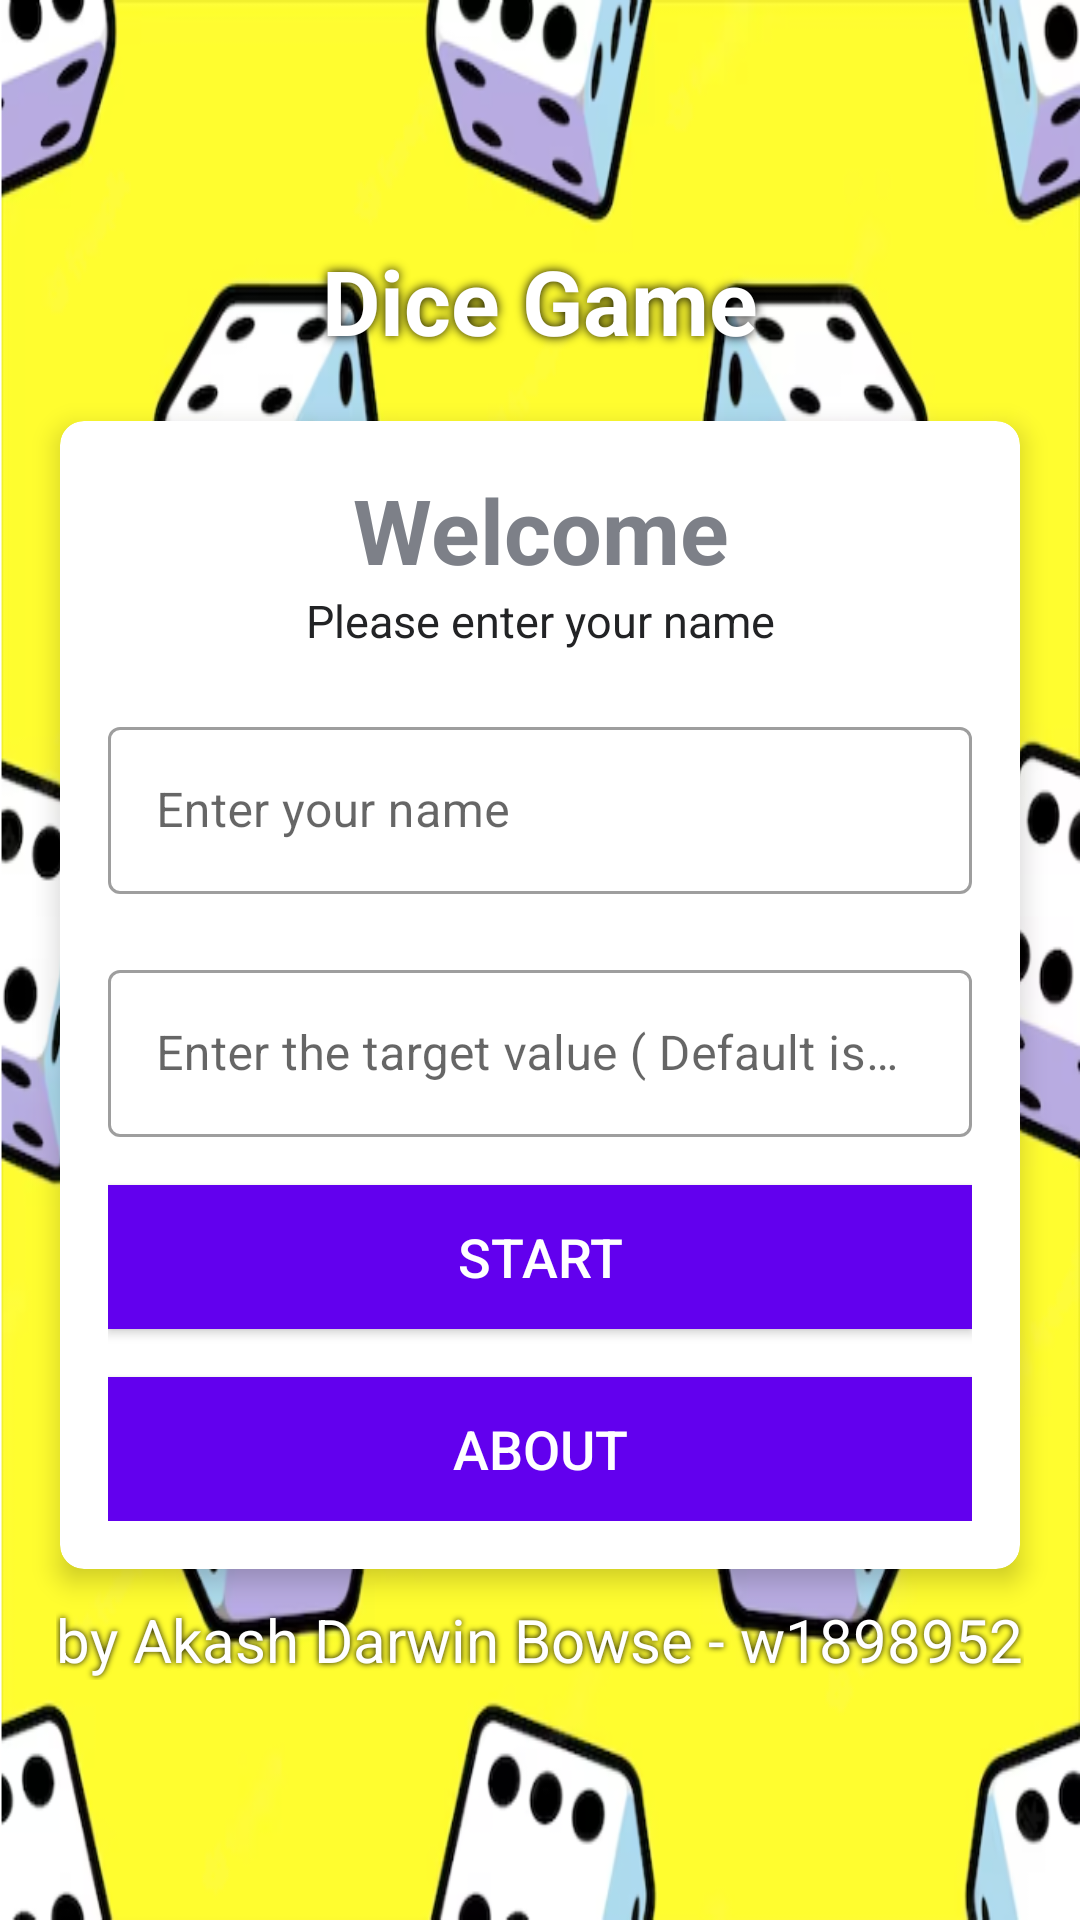

Here is an Android app screen rendered from its layout file. Give the layout XML and the strings, colors and styles it references.
<!-- AndroidManifest.xml: application theme Theme.ProperCW -->
<!-- res/layout/activity_main.xml -->
<?xml version="1.0" encoding="utf-8"?>
<LinearLayout xmlns:android="http://schemas.android.com/apk/res/android"
    xmlns:app="http://schemas.android.com/apk/res-auto"
    xmlns:tools="http://schemas.android.com/tools"
    android:layout_width="match_parent"
    android:layout_height="match_parent"
    tools:context=".MainActivity"
    android:gravity="center"
    android:background="@drawable/dice_pattern_yellow"
    android:orientation="vertical">

    <TextView
        android:id="@+id/tv_app_name"
        android:layout_width="match_parent"
        android:layout_height="wrap_content"
        android:layout_marginBottom="20dp"
        android:shadowColor="#000000"
        android:shadowDx="0"
        android:shadowDy="0"
        android:shadowRadius="8"
        android:outlineProvider="bounds"
        android:clipToOutline="true"
        android:gravity="center"
        android:text="Dice Game"
        android:textColor="#ffffff"
        android:textSize="30sp"
        android:textStyle="bold" />

    <androidx.cardview.widget.CardView
        android:id="@+id/cv_main"
        android:layout_width="match_parent"
        android:layout_height="wrap_content"
        android:layout_marginStart="20dp"
        android:layout_marginEnd="20dp"
        android:background="@color/white"
        app:cardCornerRadius="8dp"
        app:cardElevation="5dp">


        <LinearLayout
            android:layout_width="match_parent"
            android:layout_height="wrap_content"
            android:padding="16dp"
            android:orientation="vertical">

            <TextView
                android:layout_width="match_parent"
                android:layout_height="wrap_content"
                android:gravity="center"
                android:text="Welcome"
                android:textColor="#7d8088"
                android:textSize="30sp"
                android:textStyle="bold"/>

            <TextView
                android:layout_width="match_parent"
                android:layout_height="wrap_content"
                android:gravity="center"
                android:text="Please enter your name"
                android:textColor="#222325"
                android:textSize="15sp"/>

            <com.google.android.material.textfield.TextInputLayout
                android:layout_width="match_parent"
                android:layout_height="wrap_content"
                android:layout_marginTop="20dp"
                style="@style/Widget.MaterialComponents.TextInputLayout.OutlinedBox">

                <androidx.appcompat.widget.AppCompatEditText
                    android:id="@+id/et_name"
                    android:layout_width="match_parent"
                    android:layout_height="wrap_content"
                    android:hint="Enter your name"
                    android:textColor="#332e13"
                    android:textColorHint="#7A8089"
                    />


            </com.google.android.material.textfield.TextInputLayout>

            <com.google.android.material.textfield.TextInputLayout
                android:layout_width="match_parent"
                android:layout_height="wrap_content"
                android:layout_marginTop="20dp"
                style="@style/Widget.MaterialComponents.TextInputLayout.OutlinedBox">

                <androidx.appcompat.widget.AppCompatEditText
                    android:id="@+id/et_target"
                    android:layout_width="match_parent"
                    android:layout_height="wrap_content"
                    android:hint="Enter the target value ( Default is 101 )"
                    android:textColor="#332e13"
                    android:textColorHint="#7A8089"
                    />


            </com.google.android.material.textfield.TextInputLayout>


            <Button
                android:id="@+id/btn_start"
                android:layout_width="match_parent"
                android:layout_height="wrap_content"
                android:layout_marginTop="16dp"
                android:background="@color/design_default_color_primary"
                android:text="start"
                android:textSize="18sp"
                android:textColor="@color/white"
                />

            <Button
                android:id="@+id/btn_about"
                android:layout_width="match_parent"
                android:layout_height="wrap_content"
                android:layout_marginTop="16dp"
                android:background="@color/design_default_color_primary"
                android:text="about"
                android:textSize="18sp"
                android:textColor="@color/white"
                />

        </LinearLayout>

    </androidx.cardview.widget.CardView>

    <TextView
        android:layout_width="wrap_content"
        android:layout_height="wrap_content"
        android:layout_marginTop="10dp"
        android:clipToOutline="true"
        android:outlineProvider="bounds"
        android:shadowColor="#000000"
        android:shadowDx="0"
        android:shadowDy="0"
        android:shadowRadius="5"
        android:text="by Akash Darwin Bowse - w1898952"
        android:textColor="#FFFFFF"
        android:textSize="20dp" />


</LinearLayout>
<!-- resources referenced by this layout -->
<resources>
  <!-- drawable dice_pattern_yellow: png bitmap (drawable, 256574 bytes) -->
  <style name="Theme.ProperCW" parent="Theme.MaterialComponents.DayNight.DarkActionBar">
          
          <item name="colorPrimary">@color/purple_500</item>
          <item name="colorPrimaryVariant">@color/purple_700</item>
          <item name="colorOnPrimary">@color/white</item>
          
          <item name="colorSecondary">@color/teal_200</item>
          <item name="colorSecondaryVariant">@color/teal_700</item>
          <item name="colorOnSecondary">@color/black</item>
          
          <item name="android:statusBarColor">?attr/colorPrimaryVariant</item>
          
      </style>
  <!-- not gathered from this repository: default colours our renderer supplied (Android Studio template values) -->
  <color name="purple_500">#FF6200EE</color>
  <color name="purple_700">#FF3700B3</color>
  <color name="teal_200">#FF03DAC5</color>
  <color name="teal_700">#FF018786</color>
  <color name="black">#FF000000</color>
  <color name="white">#FFFFFFFF</color>
</resources>
